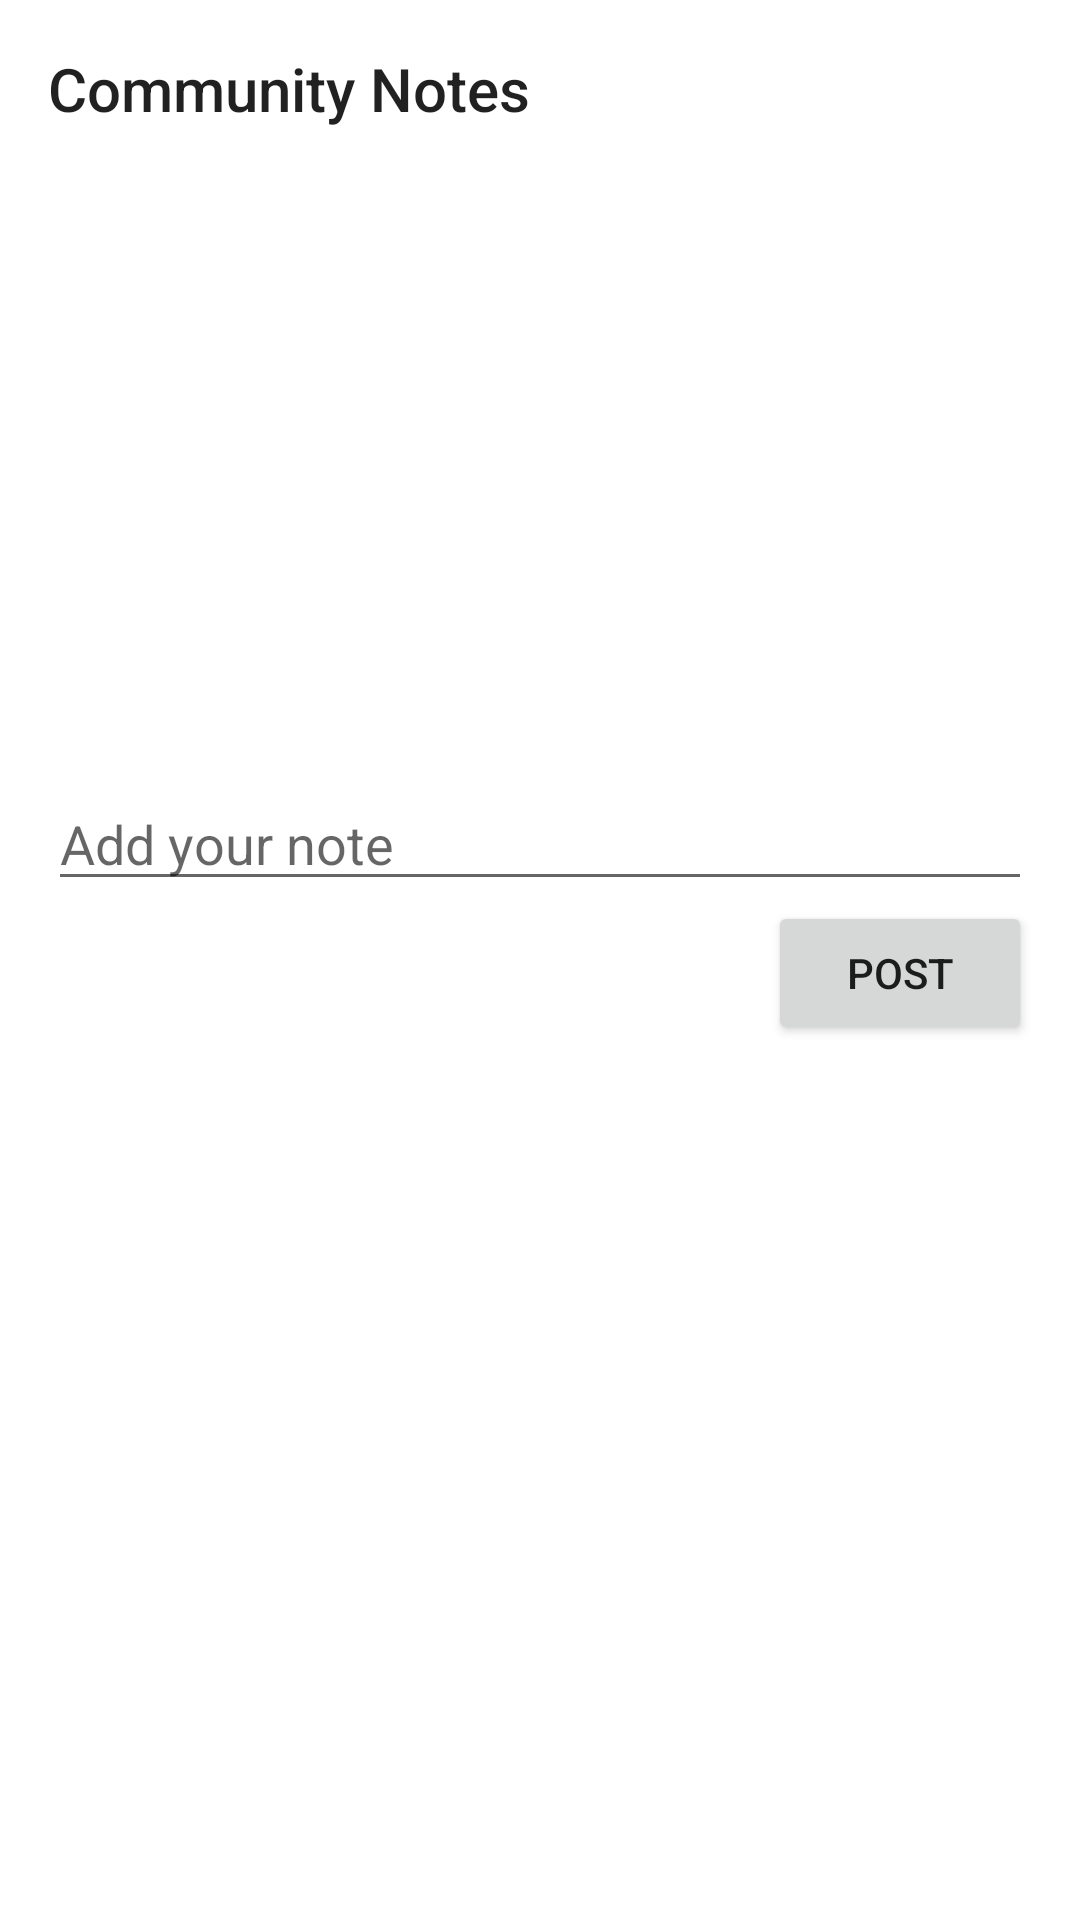

Write the Android layout XML for this screen, with the resource values it uses.
<!-- AndroidManifest.xml: application theme Theme.CantoLeap -->
<!-- res/layout/bottom_sheet_notes.xml -->
<?xml version="1.0" encoding="utf-8"?>
<LinearLayout xmlns:android="http://schemas.android.com/apk/res/android"
    xmlns:app="http://schemas.android.com/apk/res-auto"
    xmlns:tools="http://schemas.android.com/tools"
    android:layout_width="match_parent"
    android:layout_height="wrap_content"
    android:orientation="vertical"
    android:padding="16dp">

    <TextView
        android:layout_width="match_parent"
        android:layout_height="wrap_content"
        android:text="@string/community_notes"
        android:textAppearance="@style/TextAppearance.AppCompat.Title" />

    <androidx.recyclerview.widget.RecyclerView
        android:id="@+id/recycler_notes"
        android:layout_width="match_parent"
        android:layout_height="200dp"
        android:layout_marginTop="8dp"
        app:layoutManager="androidx.recyclerview.widget.LinearLayoutManager"
        tools:listitem="@layout/item_community_notes" />

    <EditText
        android:id="@+id/edit_new_note"
        android:layout_width="match_parent"
        android:layout_height="wrap_content"
        android:layout_marginTop="8dp"
        android:hint="@string/add_note" />

    <Button
        android:id="@+id/button_post_note"
        android:layout_width="wrap_content"
        android:layout_height="wrap_content"
        android:layout_gravity="end"
        android:text="@string/post" />

</LinearLayout>
<!-- res/layout/item_community_notes.xml (included above) -->
<LinearLayout xmlns:android="http://schemas.android.com/apk/res/android"
    android:layout_width="match_parent"
    android:layout_height="wrap_content"
    android:orientation="vertical"
    android:padding="8dp">

    <TextView
        android:id="@+id/text_note_user"
        android:layout_width="wrap_content"
        android:layout_height="wrap_content"
        android:textAppearance="@style/TextAppearance.AppCompat.Caption"
        android:text="@string/user_placeholder" />

    <TextView
        android:id="@+id/text_note_text"
        android:layout_width="match_parent"
        android:layout_height="wrap_content"
        android:text="@string/note_text_placeholder" />

    <LinearLayout
        android:layout_width="wrap_content"
        android:layout_height="wrap_content"
        android:orientation="horizontal">

        <ImageView
            android:id="@+id/button_upvote"
            android:layout_width="24dp"
            android:layout_height="24dp"
            android:src="@android:drawable/arrow_up_float"
            android:contentDescription="@string/upvote"
            android:clickable="true"
            android:focusable="true" />

        <TextView
            android:id="@+id/text_upvotes"
            android:layout_width="wrap_content"
            android:layout_height="wrap_content"
            android:text="@string/vote_count_zero" />

        <ImageView
            android:id="@+id/button_downvote"
            android:layout_width="24dp"
            android:layout_height="24dp"
            android:src="@android:drawable/arrow_down_float"
            android:contentDescription="@string/downvote"
            android:clickable="true"
            android:focusable="true" />

        <TextView
            android:id="@+id/text_downvotes"
            android:layout_width="wrap_content"
            android:layout_height="wrap_content"
            android:text="@string/vote_count_zero" />

    </LinearLayout>

</LinearLayout>
<!-- resources referenced by this layout -->
<resources>
  <string name="add_note">Add your note</string>
  <string name="community_notes">Community Notes</string>
  <string name="downvote">Downvote</string>
  <string name="note_text_placeholder">Note text</string>
  <string name="post">Post</string>
  <string name="upvote">Upvote</string>
  <string name="user_placeholder">User</string>
  <string name="vote_count_zero">0</string>
  <style name="Theme.CantoLeap" parent="Theme.MaterialComponents.DayNight.NoActionBar">
          
          <item name="colorPrimary">@color/primary</item>
          <item name="colorPrimaryVariant">@color/primary_dark</item>
          <item name="colorOnPrimary">@color/white</item>
          
          <item name="colorSecondary">@color/accent</item>
          <item name="colorSecondaryVariant">@color/teal_700</item>
          <item name="colorOnSecondary">@color/black</item>
          
          <item name="android:statusBarColor">?attr/colorPrimaryVariant</item>
  
      </style>
  <color name="primary">#6495ED</color>
  <color name="primary_dark">#4169E1</color>
  <color name="white">#FFFFFFFF</color>
  <color name="accent">#03DAC5</color>
  <color name="teal_700">#FF018786</color>
  <color name="black">#FF000000</color>
</resources>
